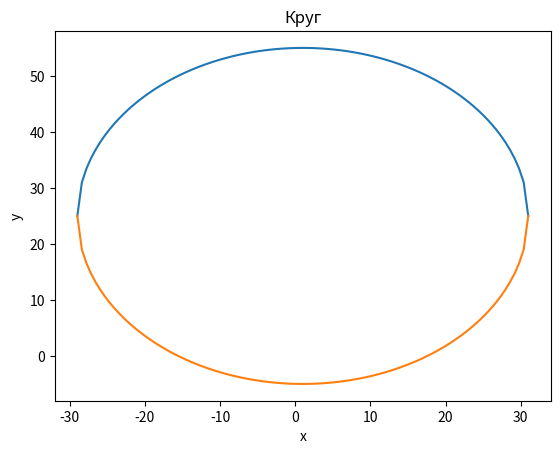

Source code (Python):
import math as math
import numpy as np
import matplotlib.pyplot as plt



R = 30
x0 = 1
y0 = 25

x = np.linspace(x0+R, x0-R, 100)

y1 = []
y2 = []
for i in x:
    y1.append(math.sqrt(R**2 - (i - x0)**2) + y0)
    y2.append(-math.sqrt(R ** 2 - (i - x0) ** 2) + y0)

plt.plot(x, y1, x, y2)
plt.title('Круг')  # заголовок
plt.xlabel('х')  # наименование оси абсцисс
plt.ylabel('у')  # наименование оси ординат

plt.show()
